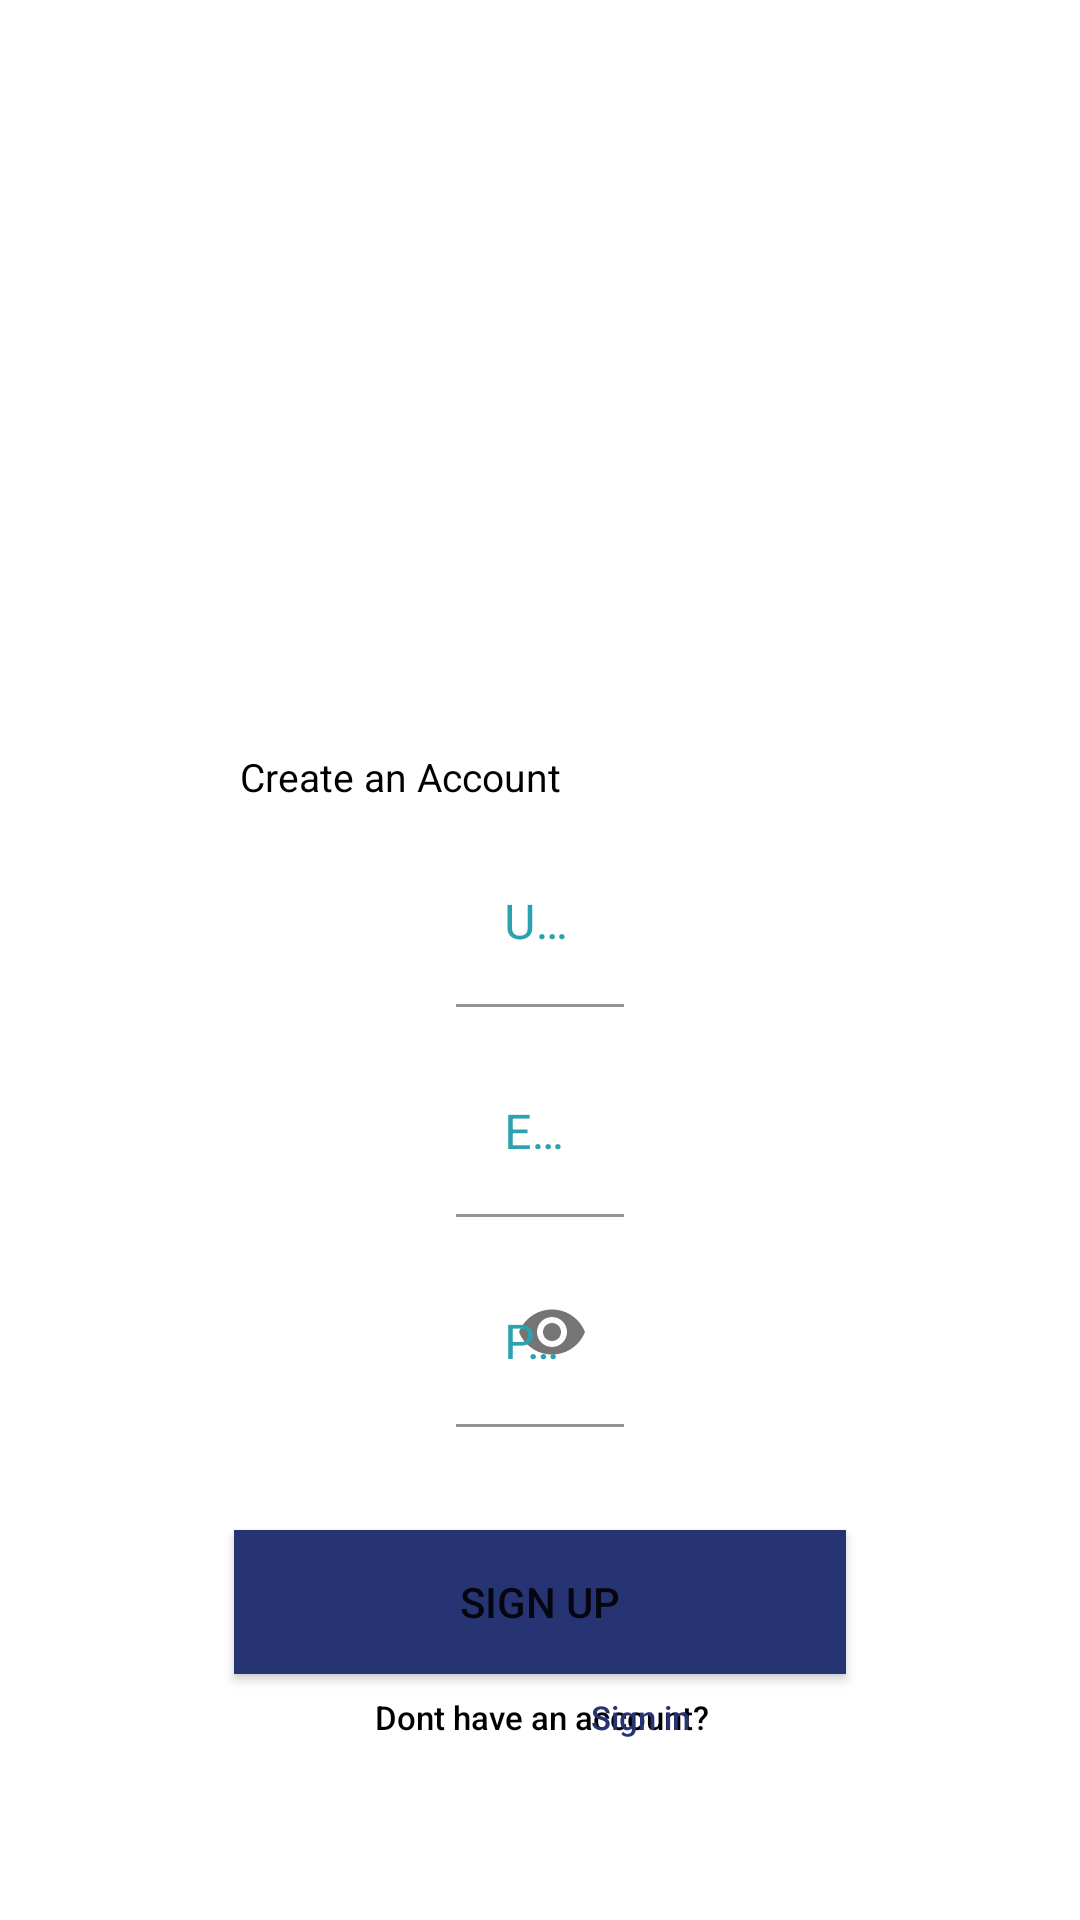

This screen was rendered from an Android layout file. Write that file and the resources it references.
<!-- AndroidManifest.xml: application theme Theme.HackaFest -->
<!-- res/layout/activity_create_account.xml -->
<?xml version="1.0" encoding="utf-8"?>

<RelativeLayout xmlns:android="http://schemas.android.com/apk/res/android"
    xmlns:app="http://schemas.android.com/apk/res-auto"
    xmlns:tools="http://schemas.android.com/tools"
    android:layout_width="match_parent"
    android:layout_height="match_parent"
    tools:context=".CreateAccountActivity">


    <ImageView
        android:id="@+id/imageView_logo"
        android:layout_width="wrap_content"
        android:layout_height="220dp"
        android:layout_centerHorizontal="true"
        android:layout_alignParentTop="true"
        android:layout_marginTop="20dp"
        app:srcCompat="@drawable/logo" />

    
    <TextView
        android:id="@+id/login_to_yo"
        android:layout_width="wrap_content"
        android:layout_height="31dp"
        android:layout_alignParentStart="true"
        android:layout_alignParentTop="true"
        android:layout_marginStart="80dp"
        android:layout_marginTop="250dp"
        android:gravity="top"
        android:text="@string/create_an_acc"
        android:textAppearance="@style/login_to_yo" />

    <com.google.android.material.textfield.TextInputLayout
        android:id="@+id/username_text_input_layout"
        android:layout_width="wrap_content"
        android:layout_height="wrap_content"
        android:layout_centerHorizontal="true"
        android:textColorHint="@color/LighterBlue"
        app:boxStrokeColor="@color/blue">

        <EditText
            android:id="@+id/etUsername"
            android:layout_width="wrap_content"
            android:layout_height="wrap_content"
            android:layout_centerHorizontal="true"
            android:layout_marginTop="280dp"
            android:background="@color/white"
            android:ems="15"
            android:hint="Username"
            android:textColor="@color/LighterBlue"
            android:textColorHint="@color/blue" />

    </com.google.android.material.textfield.TextInputLayout>


    <com.google.android.material.textfield.TextInputLayout
        android:id="@+id/email_text_input_layout"
        android:layout_width="wrap_content"
        android:layout_height="wrap_content"
        android:layout_centerHorizontal="true"
        android:textColorHint="@color/LighterBlue"
        app:boxStrokeColor="@color/blue">

        <EditText
            android:id="@+id/etEmail"
            android:layout_width="wrap_content"
            android:layout_height="wrap_content"
            android:layout_centerHorizontal="true"
            android:layout_marginTop="350dp"
            android:background="@color/white"
            android:ems="15"
            android:hint="Email"
            android:textColor="@color/LighterBlue"
            android:textColorHint="@color/blue" />

    </com.google.android.material.textfield.TextInputLayout>

    <com.google.android.material.textfield.TextInputLayout
        android:id="@+id/password_text_input_layout"
        app:passwordToggleEnabled="true"
        android:layout_width="wrap_content"
        android:layout_height="wrap_content"
        android:layout_centerHorizontal="true"
        android:textColorHint="@color/LighterBlue"
        app:boxStrokeColor="@color/blue"
        >

        <EditText
            android:id="@+id/etPassword"
            android:layout_width="wrap_content"
            android:layout_height="wrap_content"
            android:layout_centerHorizontal="true"
            android:layout_marginTop="420dp"
            android:background="@color/white"
            android:ems="15"
            android:hint="Password"
            android:inputType="textPassword"
            android:textColor="@color/LighterBlue"
            android:textColorHint="@color/blue" />

    </com.google.android.material.textfield.TextInputLayout>

    <Button
        android:id="@+id/button_SignUp"
        android:layout_width="204dp"
        android:layout_height="wrap_content"
        android:layout_centerHorizontal="true"
        android:layout_marginTop="510dp"
        android:background="@color/blue"
        android:elevation="4dp"
        android:text="Sign up" />

    
    <TextView
        android:id="@+id/don_t_have_"
        android:layout_width="wrap_content"
        android:layout_height="wrap_content"
        android:layout_alignParentTop="true"
        android:layout_alignParentLeft="true"
        android:layout_marginLeft="125dp"
        android:layout_marginTop="565dp"
        android:fontFamily="sans-serif-medium"
        android:gravity="top"
        android:text="@string/don_t_have_"
        android:textAppearance="@style/don_t_have_" />

    <TextView
        android:id="@+id/Sign_In"
        android:layout_width="wrap_content"
        android:layout_height="wrap_content"
        android:layout_alignParentTop="true"
        android:layout_alignParentRight="true"
        android:layout_marginRight="130dp"
        android:layout_marginTop="565dp"
        android:fontFamily="sans-serif-medium"
        android:gravity="top"
        android:text="@string/sign_in"
        android:textColor="@color/blue"
        android:textAppearance="@style/don_t_have_" />


</RelativeLayout>
<!-- resources referenced by this layout -->
<resources>
  <color name="LighterBlue">#2ba2ad</color>
  <color name="blue">#273474</color>
  <color name="white">#FFFFFFFF</color>
  <string name="create_an_acc">Create an Account</string>
  <string name="don_t_have_">Dont have an account?</string>
  <string name="sign_in">Sign in</string>
  <style name="don_t_have_">
          <item name="android:textSize">11sp</item>
          <item name="android:textColor">#000000</item>
      </style>
  <style name="login_to_yo">
          <item name="android:textSize">13sp</item>
          <item name="android:textColor">#000000</item>
      </style>
  <style name="Theme.HackaFest" parent="Theme.MaterialComponents.DayNight.NoActionBar">
          
          <item name="colorPrimary">@color/purple_500</item>
          <item name="colorPrimaryVariant">@color/purple_700</item>
          <item name="colorOnPrimary">@color/white</item>
          
          <item name="colorSecondary">@color/teal_200</item>
          <item name="colorSecondaryVariant">@color/teal_700</item>
          <item name="colorOnSecondary">@color/black</item>
          
          <item name="android:statusBarColor" tools:targetApi="l">?attr/colorPrimaryVariant</item>
          
      </style>
  <color name="purple_500">#FF6200EE</color>
  <color name="purple_700">#FF3700B3</color>
  <color name="teal_200">#FF03DAC5</color>
  <color name="teal_700">#FF018786</color>
  <color name="black">#FFffff</color>
</resources>
